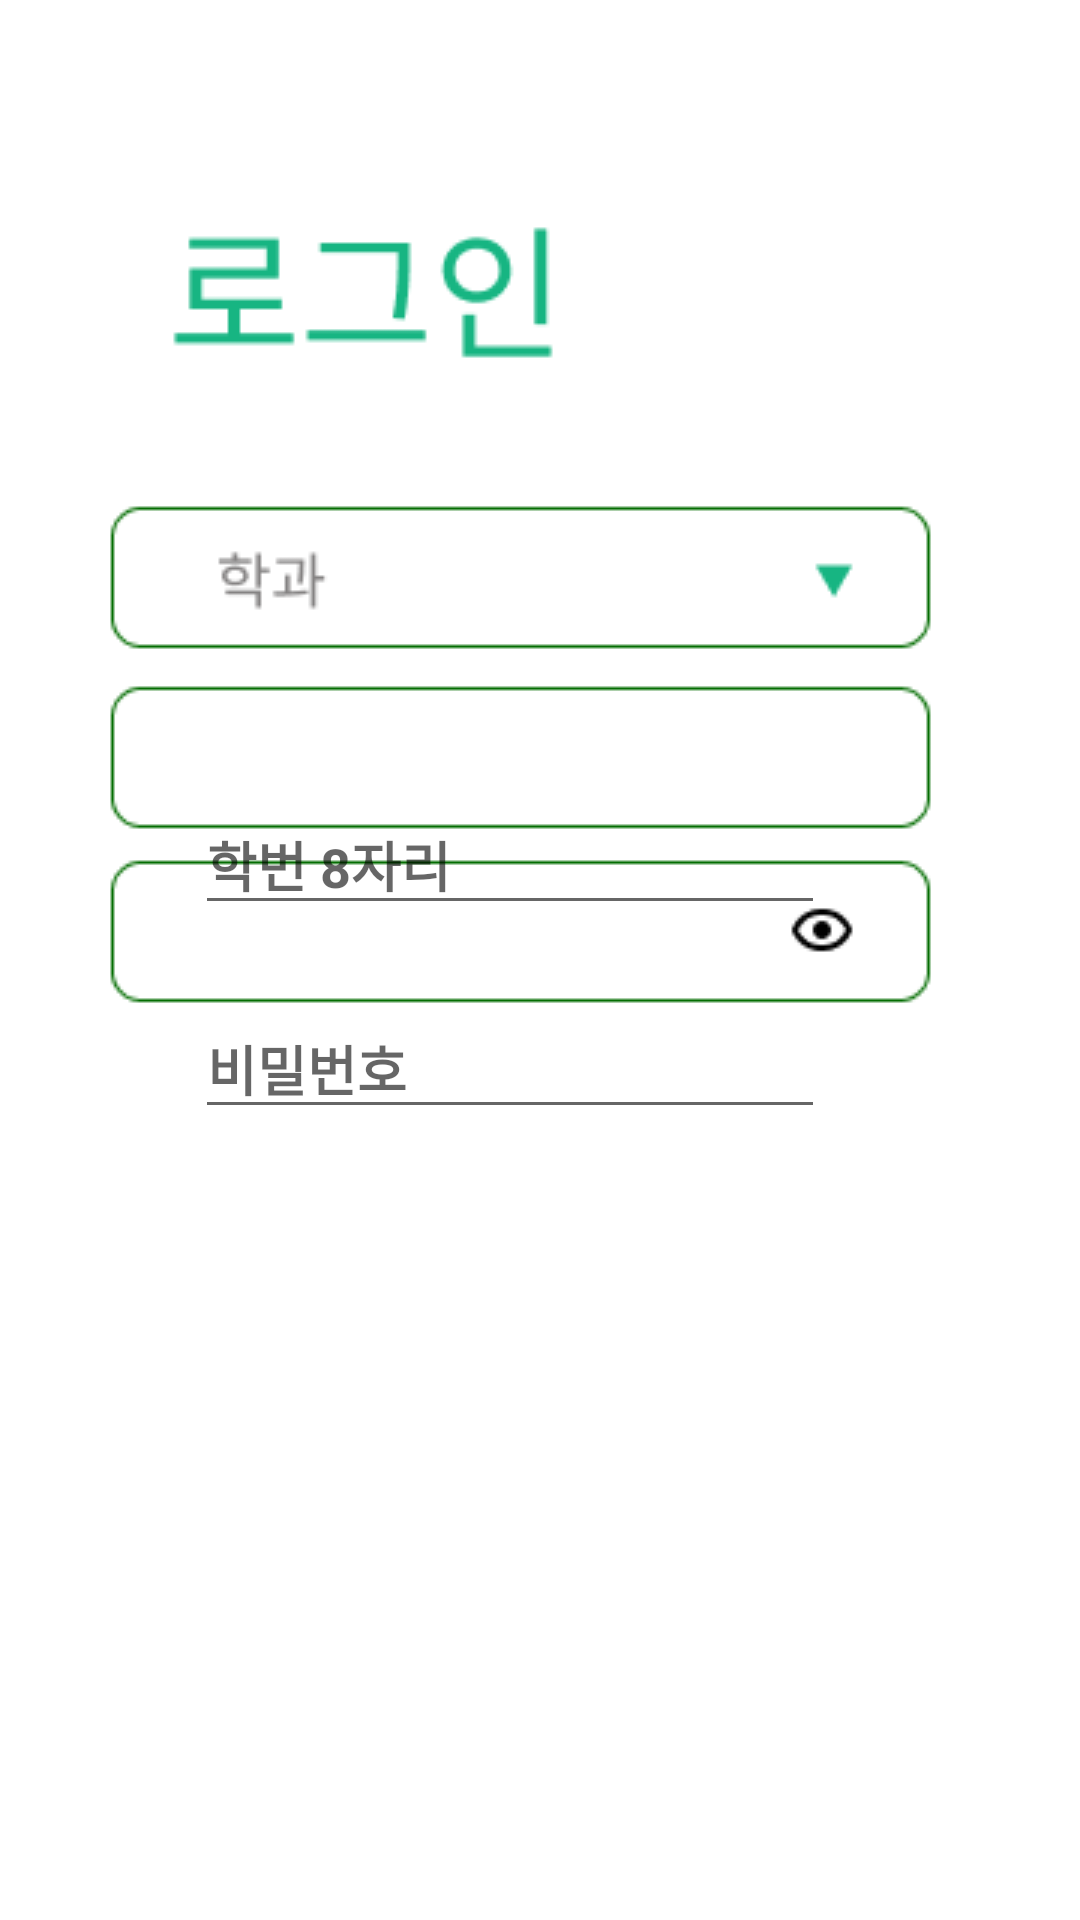

This screen was rendered from an Android layout file. Write that file and the resources it references.
<!-- AndroidManifest.xml: application theme Theme.WalkDonation -->
<!-- res/layout/activity_login.xml -->
<?xml version="1.0" encoding="utf-8"?>
<RelativeLayout xmlns:android="http://schemas.android.com/apk/res/android"
    xmlns:app="http://schemas.android.com/apk/res-auto"
    xmlns:tools="http://schemas.android.com/tools"
    android:layout_width="match_parent"
    android:layout_height="match_parent"
    tools:context=".LoginActivity">

    <ImageView
        android:layout_width="match_parent"
        android:layout_height="match_parent"
        android:src="@drawable/login" />

    <EditText
        android:id="@+id/id"
        android:textStyle="bold"
        android:layout_width="wrap_content"
        android:layout_height="wrap_content"
        android:layout_marginLeft="65dp"
        android:layout_marginTop="265dp"
        android:ems="10"
        android:hint="학번 8자리"
        android:inputType="textShortMessage" />

    <EditText
        android:id="@+id/pw"
        android:layout_width="wrap_content"
        android:layout_height="wrap_content"
        android:layout_marginLeft="65dp"
        android:layout_marginTop="333dp"
        android:ems="10"
        android:hint="비밀번호"
        android:inputType="textPassword"
        android:textStyle="bold" />

    <ImageButton
        android:id="@+id/login"
        android:layout_width="wrap_content"
        android:layout_height="wrap_content"
        android:layout_centerHorizontal="true"
        android:layout_marginTop="400dp"
        android:background="@android:color/transparent"
        android:src="@drawable/login_btn"
        android:text="Login" />

</RelativeLayout>
<!-- resources referenced by this layout -->
<resources>
  <!-- drawable login: png bitmap (drawable, 6569 bytes) -->
  <style name="Theme.WalkDonation" parent="Theme.MaterialComponents.DayNight.DarkActionBar">
          
          <item name="colorPrimary">@color/purple_500</item>
          <item name="colorPrimaryVariant">@color/purple_700</item>
          <item name="colorOnPrimary">@color/white</item>
          
          <item name="colorSecondary">@color/teal_200</item>
          <item name="colorSecondaryVariant">@color/teal_700</item>
          <item name="colorOnSecondary">@color/black</item>
          
          <item name="android:statusBarColor" tools:targetApi="l">?attr/colorPrimaryVariant</item>
          
          
      </style>
  <!-- not gathered from this repository: default colours our renderer supplied (Android Studio template values) -->
  <color name="purple_500">#FF6200EE</color>
  <color name="purple_700">#FF3700B3</color>
  <color name="teal_200">#FF03DAC5</color>
  <color name="teal_700">#FF018786</color>
  <color name="black">#FF000000</color>
  <color name="white">#FFFFFFFF</color>
</resources>
